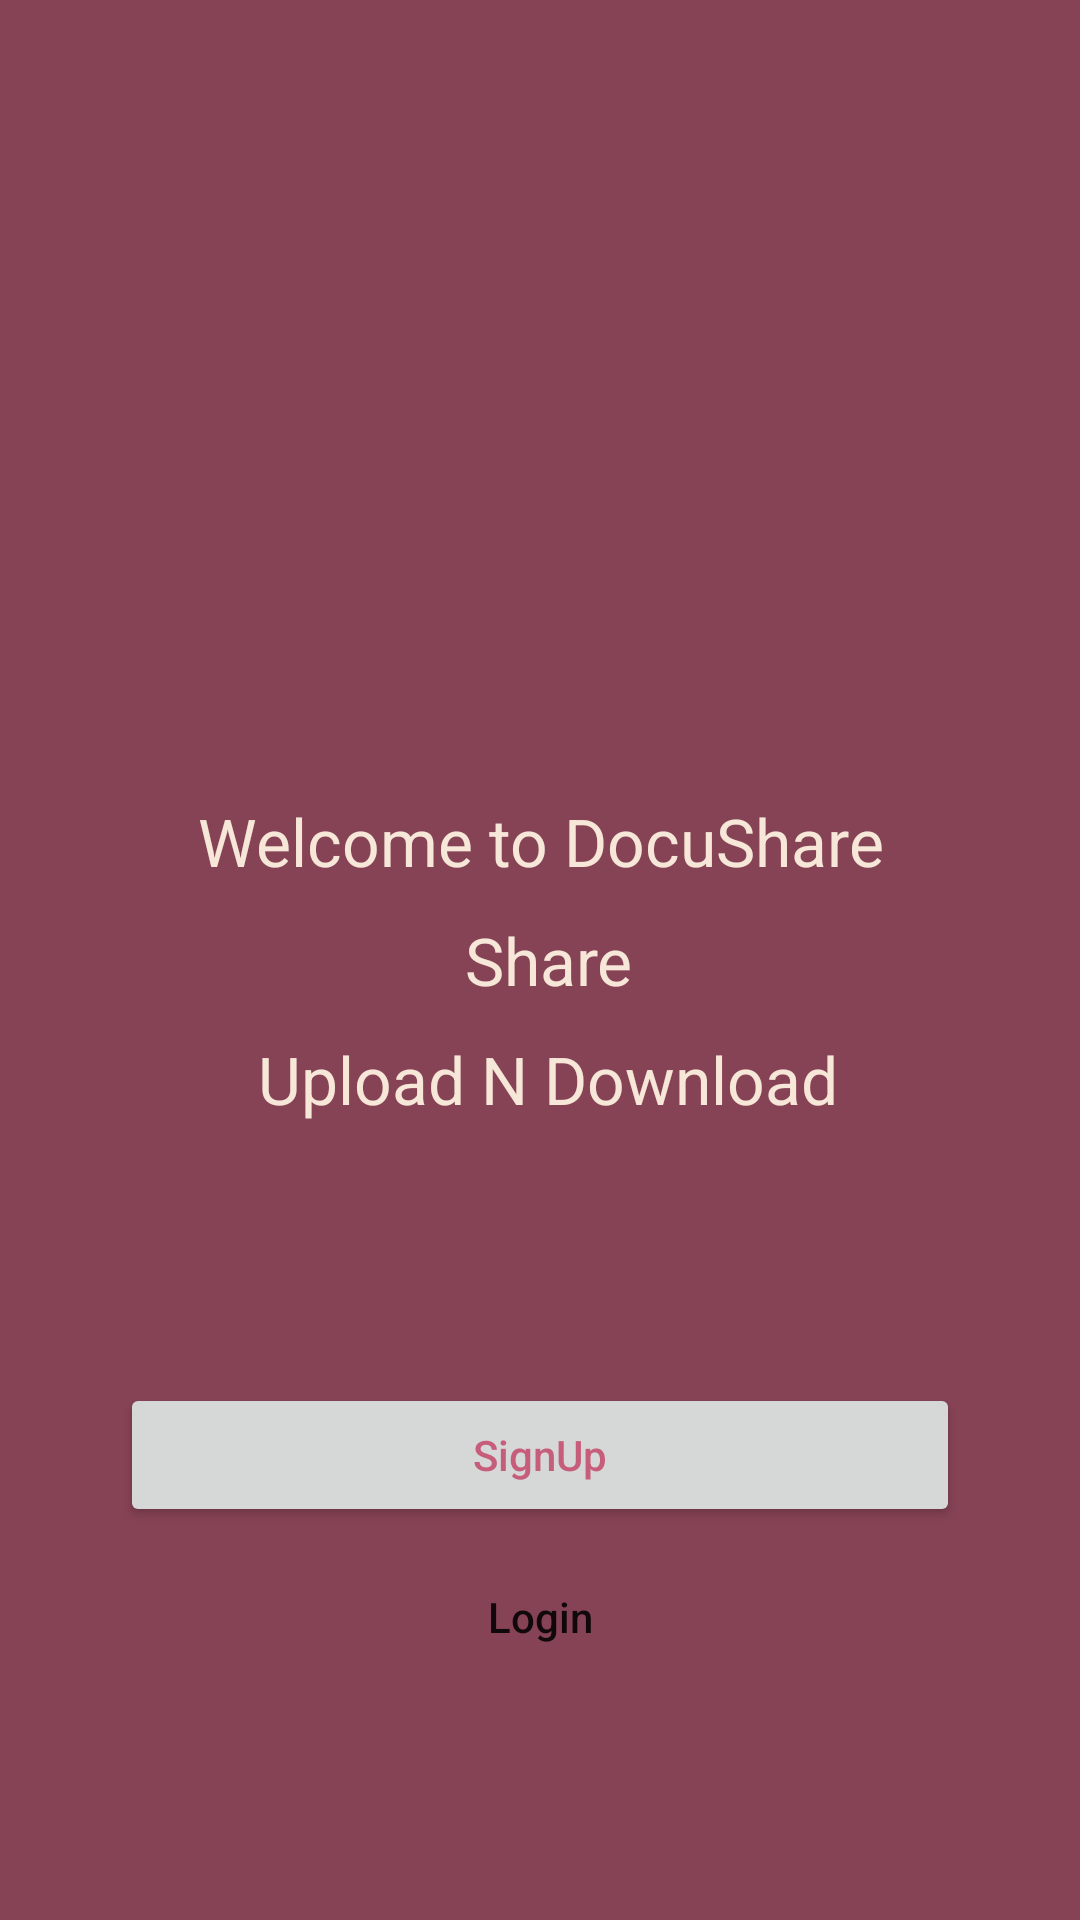

This screen was rendered from an Android layout file. Write that file and the resources it references.
<!-- AndroidManifest.xml: application theme Theme.RapidChidori_MAD5254_Project -->
<!-- res/layout/fragment_entry.xml -->
<?xml version="1.0" encoding="utf-8"?>
<androidx.constraintlayout.widget.ConstraintLayout xmlns:android="http://schemas.android.com/apk/res/android"
    xmlns:app="http://schemas.android.com/apk/res-auto"
    android:layout_width="match_parent"
    android:layout_height="match_parent"
    android:background="@color/primary4"
    android:paddingHorizontal="@dimen/dp_40">

    <androidx.constraintlayout.widget.Guideline
        android:id="@+id/guideline_one"
        android:layout_width="wrap_content"
        android:layout_height="wrap_content"
        android:orientation="horizontal"
        app:layout_constraintGuide_percent="0.4" />

    <androidx.constraintlayout.widget.Guideline
        android:id="@+id/guideline_sixty"
        android:layout_width="wrap_content"
        android:layout_height="wrap_content"
        android:orientation="horizontal"
        app:layout_constraintGuide_percent="0.6" />

    <ImageView
        android:id="@+id/iv_logo"
        android:layout_width="@dimen/dp_170"
        android:layout_height="@dimen/dp_170"
        android:importantForAccessibility="no"
        android:src="@drawable/icon"
        app:layout_constraintBottom_toBottomOf="@id/guideline_one"
        app:layout_constraintEnd_toEndOf="parent"
        app:layout_constraintStart_toStartOf="parent"
        app:layout_constraintTop_toTopOf="parent" />

    <TextView
        android:id="@+id/tv_welcome_text"
        android:layout_width="@dimen/dp_0"
        android:layout_height="wrap_content"
        android:gravity="center"
        android:lineSpacingExtra="@dimen/dp_14"
        android:text="@string/welcome_text"
        android:textColor="@color/primary1"
        android:textSize="@dimen/sp_22"
        app:layout_constraintBottom_toBottomOf="@id/guideline_sixty"
        app:layout_constraintEnd_toEndOf="parent"
        app:layout_constraintStart_toStartOf="parent"
        app:layout_constraintTop_toTopOf="@id/guideline_one" />

    <Button
        android:id="@+id/btn_sign_up"
        android:layout_width="@dimen/dp_0"
        android:layout_height="wrap_content"
        android:paddingVertical="@dimen/dp_12"
        android:text="@string/signup"
        android:textAllCaps="false"
        android:textColor="@color/primary3"
        android:textSize="@dimen/sp_14"
        app:layout_constraintBottom_toTopOf="@id/btn_login"
        app:layout_constraintEnd_toEndOf="parent"
        app:layout_constraintStart_toStartOf="parent"
        app:layout_constraintTop_toTopOf="@id/guideline_sixty"
        app:layout_constraintVertical_chainStyle="packed" />

    <Button
        android:id="@+id/btn_login"
        android:layout_width="@dimen/dp_0"
        android:layout_height="wrap_content"
        android:layout_marginTop="@dimen/dp_6"
        android:background="@android:color/transparent"
        android:text="@string/login"
        android:textAllCaps="false"
        android:textSize="@dimen/sp_14"
        app:layout_constraintBottom_toBottomOf="parent"
        app:layout_constraintEnd_toEndOf="parent"
        app:layout_constraintStart_toStartOf="parent"
        app:layout_constraintTop_toBottomOf="@id/btn_sign_up" />

</androidx.constraintlayout.widget.ConstraintLayout>
<!-- resources referenced by this layout -->
<resources>
  <color name="primary1">#F6E7D8</color>
  <color name="primary3">#C65D7B</color>
  <color name="primary4">#874356</color>
  <dimen name="dp_0">0dp</dimen>
  <dimen name="dp_12">12dp</dimen>
  <dimen name="dp_14">14dp</dimen>
  <dimen name="dp_170">170dp</dimen>
  <dimen name="dp_40">40dp</dimen>
  <dimen name="dp_6">6dp</dimen>
  <dimen name="sp_14">14sp</dimen>
  <dimen name="sp_22">22sp</dimen>
  <string name="login">Login</string>
  <string name="signup">SignUp</string>
  <string name="welcome_text">Welcome to DocuShare\n Share\n Upload N Download</string>
  <style name="Theme.RapidChidori_MAD5254_Project" parent="Theme.MaterialComponents.DayNight.DarkActionBar">
          <item name="colorPrimary">@color/primary1</item>
          <item name="colorPrimaryVariant">@color/primary2</item>
          <item name="colorOnPrimary">@color/white</item>
          <item name="colorSecondary">@color/primary3</item>
          <item name="colorSecondaryVariant">@color/primary4</item>
          <item name="colorOnSecondary">@color/black</item>
          <item name="android:statusBarColor" tools:targetApi="l">?attr/colorSecondaryVariant</item>
          <item name="textInputStyle">
              @style/MyCustomTextInputStyle
          </item>
          <item name="editTextStyle">
              @style/MyCustomEditTextStyle
          </item>
      </style>
  <color name="primary2">#F68989</color>
  <color name="white">#FFFFFFFF</color>
  <color name="black">#FF000000</color>
  <style name="MyCustomTextInputStyle" parent="Widget.Design.TextInputLayout">
          <item name="android:textColorHint">@color/black</item>
      </style>
  <style name="MyCustomEditTextStyle" parent="Widget.AppCompat.EditText">
          <item name="android:textColor">@color/primary3</item>
      </style>
</resources>
